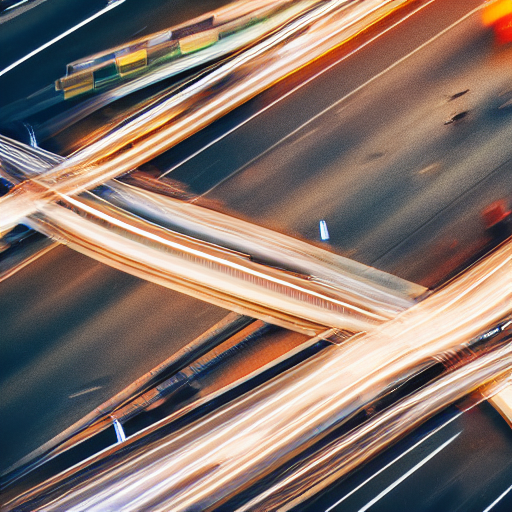
Generation parameters embedded in this image by AUTOMATIC1111 Stable Diffusion web UI or a fork of it (Forge, ...) (PNG 'parameters' text chunk):
photo of a busy city street with cars passing buy, long exposure, birds eye view
Steps: 20, Sampler: DPM++ 2M Karras, CFG scale: 7, Seed: 1990159855, Size: 512x512, Model hash: cc6cb27103, Model: v1-5-pruned-emaonly, Version: v1.6.0-2-g4afaaf8a